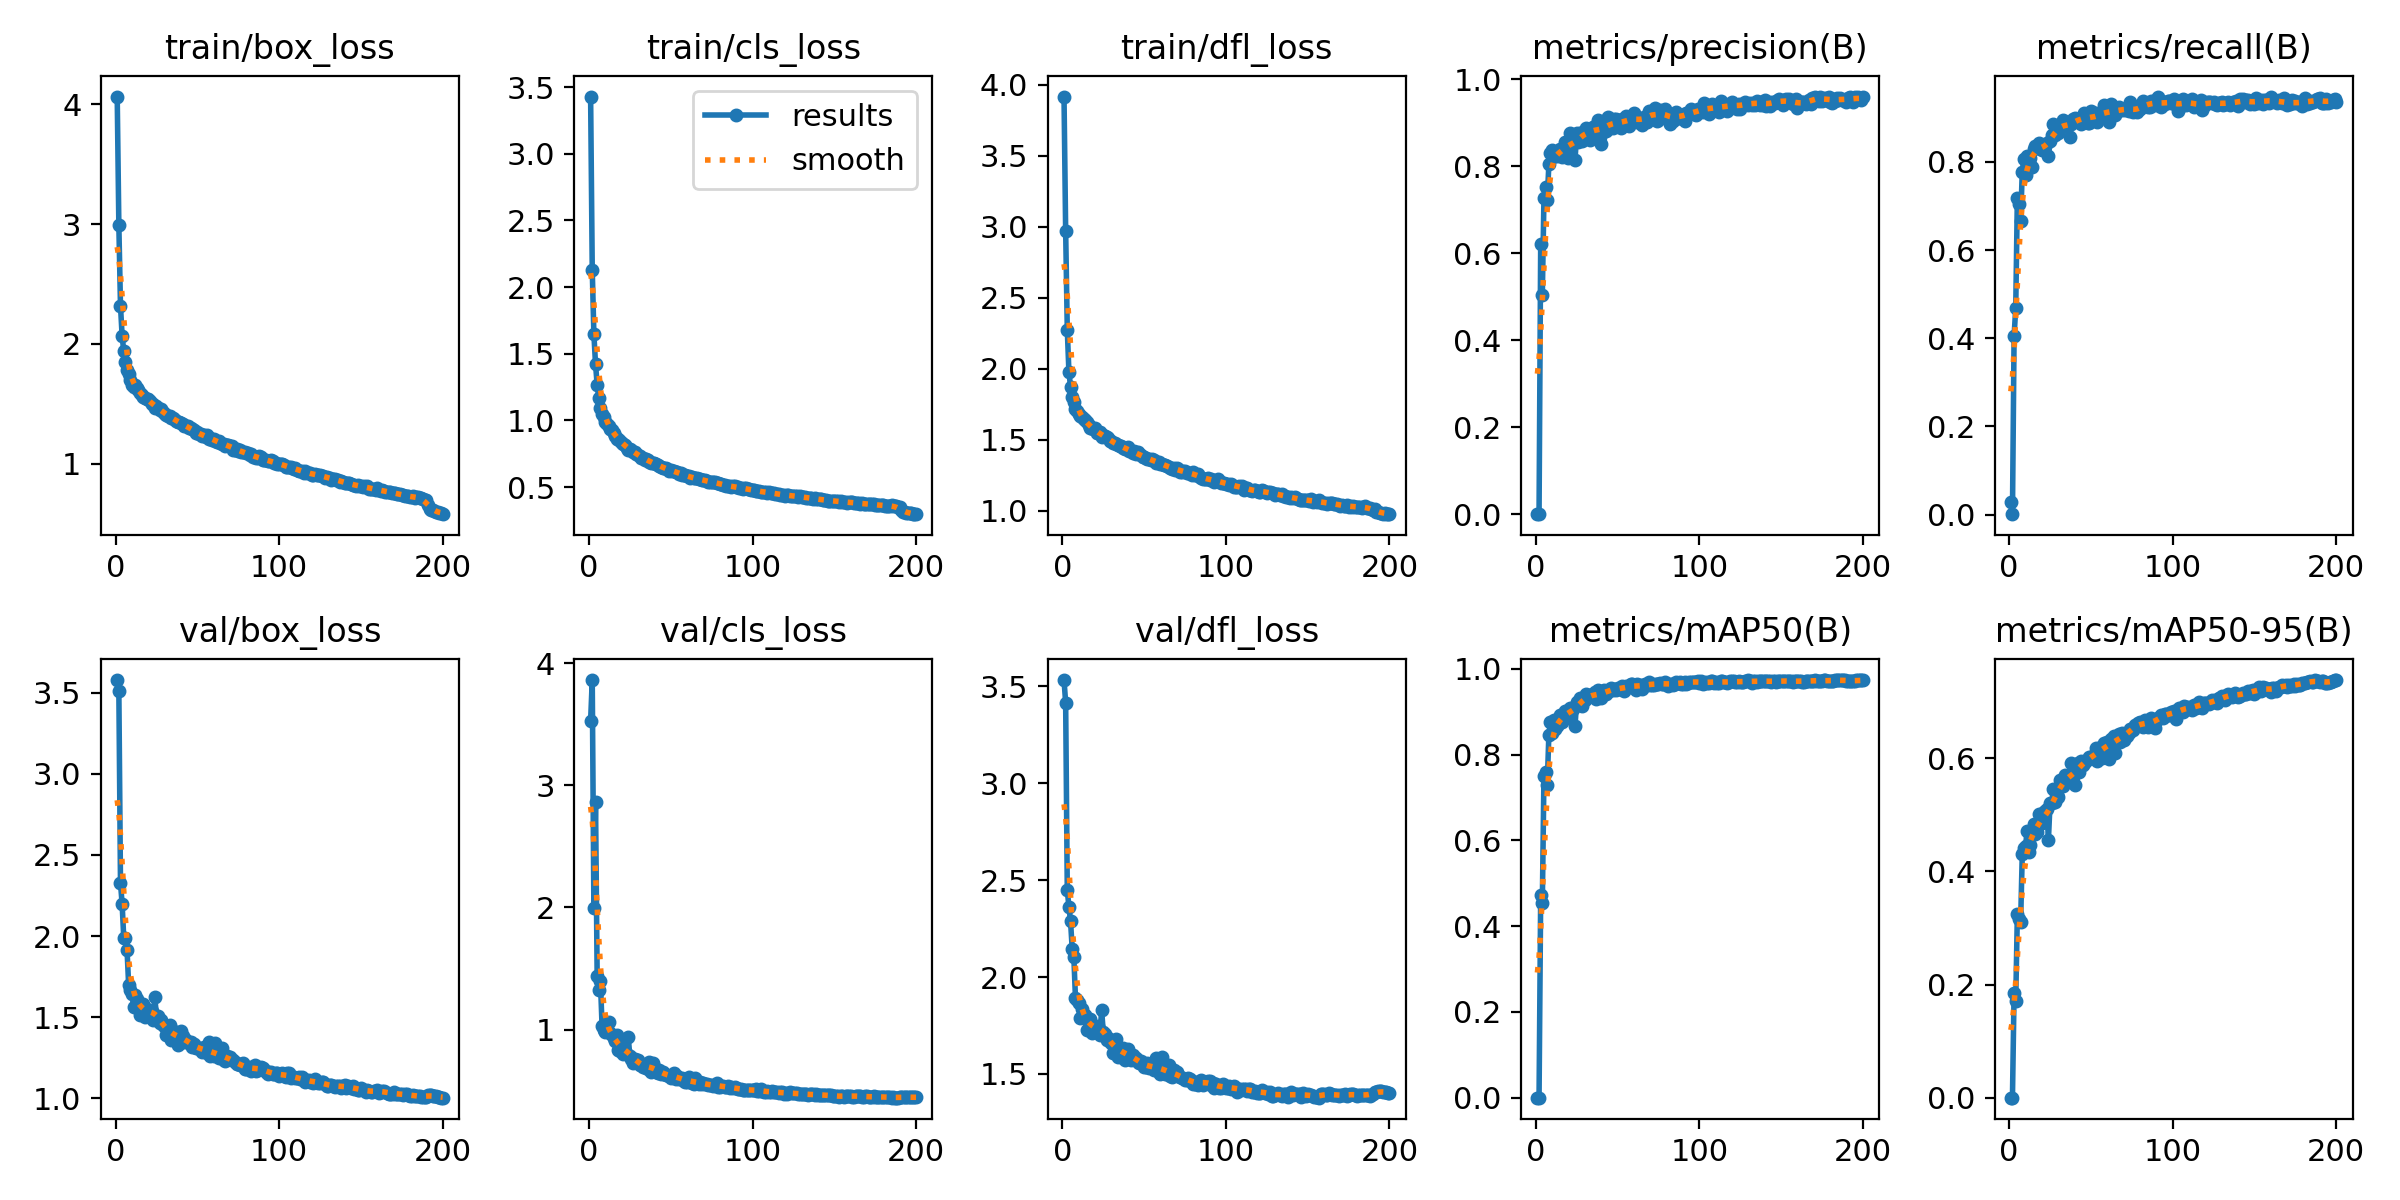

Data behind this chart, as committed beside it:
epoch, train/box_loss, train/cls_loss, train/dfl_loss, metrics/precision(B), metrics/recall(B), metrics/mAP50(B), metrics/mAP50-95(B), val/box_loss, val/cls_loss, val/dfl_loss, lr/pg0, lr/pg1, lr/pg2
1, 4.065, 3.429, 3.915, 0.00043, 0.02743, 0.00024, 6.00E-05, 3.579, 3.529, 3.533, 0.07086, 0.003238, 0.003238
2, 2.99, 2.128, 2.972, 8.00E-05, 0.0009, 4.00E-05, 1.00E-05, 3.514, 3.863, 3.417, 0.04083, 0.006539, 0.006539
3, 2.319, 1.647, 2.274, 0.6199, 0.4047, 0.4718, 0.1848, 2.329, 1.998, 2.447, 0.01076, 0.009807, 0.009807
4, 2.068, 1.423, 1.975, 0.5034, 0.4676, 0.4533, 0.1705, 2.198, 2.864, 2.363, 0.009851, 0.009851, 0.009851
5, 1.939, 1.268, 1.873, 0.7269, 0.7182, 0.7503, 0.3243, 1.988, 1.437, 2.287, 0.009851, 0.009851, 0.009851
6, 1.852, 1.169, 1.802, 0.7522, 0.7046, 0.7583, 0.3162, 1.986, 1.321, 2.147, 0.009802, 0.009802, 0.009802
7, 1.785, 1.097, 1.764, 0.7215, 0.665, 0.7294, 0.3101, 1.917, 1.399, 2.104, 0.009753, 0.009753, 0.009753
8, 1.748, 1.051, 1.717, 0.8042, 0.7779, 0.8467, 0.4304, 1.697, 1.028, 1.892, 0.009703, 0.009703, 0.009703
9, 1.702, 1.025, 1.7, 0.8292, 0.8074, 0.8764, 0.4409, 1.669, 0.9943, 1.883, 0.009654, 0.009654, 0.009654
10, 1.661, 0.9859, 1.678, 0.8361, 0.7707, 0.8501, 0.4454, 1.643, 0.9774, 1.864, 0.009604, 0.009604, 0.009604
11, 1.641, 0.9747, 1.664, 0.8266, 0.8144, 0.881, 0.4712, 1.565, 1.004, 1.788, 0.009555, 0.009555, 0.009555
12, 1.658, 0.9586, 1.658, 0.824, 0.7995, 0.86, 0.4336, 1.635, 1.061, 1.837, 0.009505, 0.009505, 0.009505
13, 1.631, 0.9385, 1.646, 0.8222, 0.8087, 0.8665, 0.4458, 1.609, 0.9746, 1.805, 0.009456, 0.009456, 0.009456
14, 1.613, 0.9263, 1.637, 0.8302, 0.7892, 0.8737, 0.4654, 1.588, 0.9532, 1.806, 0.009406, 0.009406, 0.009406
15, 1.587, 0.9042, 1.621, 0.84, 0.83, 0.8929, 0.4831, 1.512, 0.9281, 1.726, 0.009357, 0.009357, 0.009357
16, 1.575, 0.8851, 1.6, 0.8206, 0.8351, 0.8752, 0.4656, 1.567, 0.9097, 1.764, 0.009307, 0.009307, 0.009307
17, 1.554, 0.8643, 1.58, 0.8356, 0.8339, 0.8946, 0.4695, 1.582, 0.9578, 1.784, 0.009258, 0.009258, 0.009258
18, 1.551, 0.8635, 1.584, 0.8545, 0.842, 0.9025, 0.5008, 1.498, 0.832, 1.711, 0.009208, 0.009208, 0.009208
19, 1.544, 0.8435, 1.577, 0.8532, 0.8323, 0.8946, 0.4882, 1.55, 0.8206, 1.742, 0.009158, 0.009158, 0.009158
20, 1.54, 0.8335, 1.581, 0.8187, 0.8264, 0.8872, 0.4849, 1.524, 0.8848, 1.735, 0.009109, 0.009109, 0.009109
21, 1.521, 0.8212, 1.546, 0.877, 0.8273, 0.9084, 0.5051, 1.526, 0.8034, 1.726, 0.009059, 0.009059, 0.009059
22, 1.5, 0.8138, 1.546, 0.857, 0.8381, 0.9095, 0.5062, 1.538, 0.8127, 1.747, 0.00901, 0.00901, 0.00901
23, 1.502, 0.7922, 1.55, 0.8579, 0.8422, 0.9061, 0.5107, 1.485, 0.8017, 1.702, 0.00896, 0.00896, 0.00896
24, 1.47, 0.7814, 1.519, 0.8144, 0.8131, 0.8677, 0.456, 1.621, 0.9408, 1.83, 0.008911, 0.008911, 0.008911
25, 1.479, 0.7826, 1.535, 0.8749, 0.8485, 0.9235, 0.5215, 1.505, 0.7795, 1.715, 0.008861, 0.008861, 0.008861
26, 1.469, 0.7815, 1.525, 0.8546, 0.8606, 0.9219, 0.5213, 1.507, 0.7579, 1.707, 0.008812, 0.008812, 0.008812
27, 1.448, 0.7656, 1.515, 0.8765, 0.8871, 0.932, 0.5449, 1.463, 0.7289, 1.676, 0.008762, 0.008762, 0.008762
28, 1.454, 0.7629, 1.514, 0.8577, 0.8621, 0.9137, 0.5229, 1.485, 0.758, 1.687, 0.008713, 0.008713, 0.008713
29, 1.432, 0.7514, 1.488, 0.8775, 0.8719, 0.9277, 0.5351, 1.453, 0.7534, 1.673, 0.008663, 0.008663, 0.008663
30, 1.419, 0.7379, 1.489, 0.877, 0.8659, 0.927, 0.5321, 1.437, 0.7528, 1.66, 0.008614, 0.008614, 0.008614
31, 1.41, 0.7348, 1.478, 0.8875, 0.8763, 0.9415, 0.5619, 1.387, 0.7056, 1.606, 0.008564, 0.008564, 0.008564
32, 1.398, 0.7207, 1.476, 0.8745, 0.8844, 0.9346, 0.555, 1.416, 0.7112, 1.641, 0.008515, 0.008515, 0.008515
33, 1.4, 0.7205, 1.473, 0.8603, 0.8961, 0.9381, 0.5507, 1.453, 0.6946, 1.678, 0.008466, 0.008466, 0.008466
34, 1.381, 0.7057, 1.465, 0.8767, 0.8916, 0.939, 0.5699, 1.362, 0.7004, 1.587, 0.008416, 0.008416, 0.008416
35, 1.381, 0.7126, 1.454, 0.8897, 0.8844, 0.9375, 0.5605, 1.415, 0.6823, 1.631, 0.008367, 0.008367, 0.008367
36, 1.373, 0.7053, 1.455, 0.8925, 0.8808, 0.9465, 0.5652, 1.394, 0.6751, 1.62, 0.008317, 0.008317, 0.008317
37, 1.359, 0.6892, 1.444, 0.8811, 0.8557, 0.9286, 0.5622, 1.407, 0.7372, 1.634, 0.008268, 0.008268, 0.008268
38, 1.346, 0.6802, 1.434, 0.9058, 0.8867, 0.95, 0.5908, 1.331, 0.6508, 1.571, 0.008218, 0.008218, 0.008218
39, 1.348, 0.6832, 1.438, 0.8657, 0.8975, 0.9377, 0.5676, 1.368, 0.7289, 1.583, 0.008169, 0.008169, 0.008169
40, 1.344, 0.6844, 1.447, 0.8515, 0.8994, 0.9315, 0.5518, 1.412, 0.6954, 1.63, 0.008119, 0.008119, 0.008119
41, 1.333, 0.6701, 1.418, 0.8988, 0.8942, 0.9469, 0.581, 1.382, 0.6509, 1.609, 0.00807, 0.00807, 0.00807
42, 1.32, 0.6668, 1.421, 0.9026, 0.8966, 0.9516, 0.5907, 1.348, 0.6458, 1.571, 0.00802, 0.00802, 0.00802
43, 1.313, 0.6573, 1.408, 0.8794, 0.8954, 0.9409, 0.5759, 1.359, 0.6713, 1.6, 0.007971, 0.007971, 0.007971
44, 1.312, 0.6546, 1.418, 0.912, 0.885, 0.9496, 0.595, 1.348, 0.6343, 1.582, 0.007921, 0.007921, 0.007921
45, 1.295, 0.6444, 1.399, 0.8892, 0.9033, 0.9472, 0.5885, 1.341, 0.6534, 1.581, 0.007872, 0.007872, 0.007872
46, 1.296, 0.6454, 1.409, 0.8921, 0.911, 0.9561, 0.5923, 1.349, 0.6366, 1.563, 0.007822, 0.007822, 0.007822
47, 1.294, 0.6442, 1.402, 0.8878, 0.9039, 0.9511, 0.5949, 1.318, 0.6315, 1.555, 0.007772, 0.007772, 0.007772
48, 1.279, 0.6367, 1.388, 0.9085, 0.8889, 0.9525, 0.5978, 1.333, 0.6282, 1.565, 0.007723, 0.007723, 0.007723
49, 1.257, 0.6232, 1.374, 0.9089, 0.888, 0.9508, 0.6019, 1.312, 0.6166, 1.555, 0.007673, 0.007673, 0.007673
50, 1.264, 0.6259, 1.378, 0.8953, 0.9159, 0.9554, 0.6008, 1.308, 0.6069, 1.537, 0.007624, 0.007624, 0.007624
51, 1.248, 0.6186, 1.371, 0.9035, 0.8984, 0.9528, 0.6008, 1.308, 0.619, 1.533, 0.007574, 0.007574, 0.007574
52, 1.246, 0.6244, 1.365, 0.8864, 0.9047, 0.9522, 0.6048, 1.305, 0.6445, 1.554, 0.007525, 0.007525, 0.007525
53, 1.234, 0.6134, 1.363, 0.9084, 0.9105, 0.9594, 0.6187, 1.284, 0.5967, 1.533, 0.007476, 0.007476, 0.007476
54, 1.244, 0.6154, 1.357, 0.8938, 0.8903, 0.9482, 0.5959, 1.318, 0.6236, 1.544, 0.007426, 0.007426, 0.007426
55, 1.226, 0.6023, 1.366, 0.9158, 0.9011, 0.9593, 0.6168, 1.291, 0.5971, 1.529, 0.007377, 0.007377, 0.007377
56, 1.24, 0.6039, 1.354, 0.9088, 0.9047, 0.9568, 0.6193, 1.28, 0.5935, 1.521, 0.007327, 0.007327, 0.007327
57, 1.211, 0.5903, 1.338, 0.8922, 0.9123, 0.9566, 0.6008, 1.344, 0.6063, 1.584, 0.007278, 0.007278, 0.007278
58, 1.212, 0.5943, 1.345, 0.9066, 0.929, 0.9644, 0.6271, 1.262, 0.5783, 1.518, 0.007228, 0.007228, 0.007228
59, 1.202, 0.5916, 1.339, 0.9099, 0.9173, 0.9639, 0.6269, 1.266, 0.573, 1.508, 0.007178, 0.007178, 0.007178
60, 1.204, 0.5803, 1.331, 0.9214, 0.906, 0.9618, 0.6287, 1.258, 0.5698, 1.502, 0.007129, 0.007129, 0.007129
... 140 more rows
